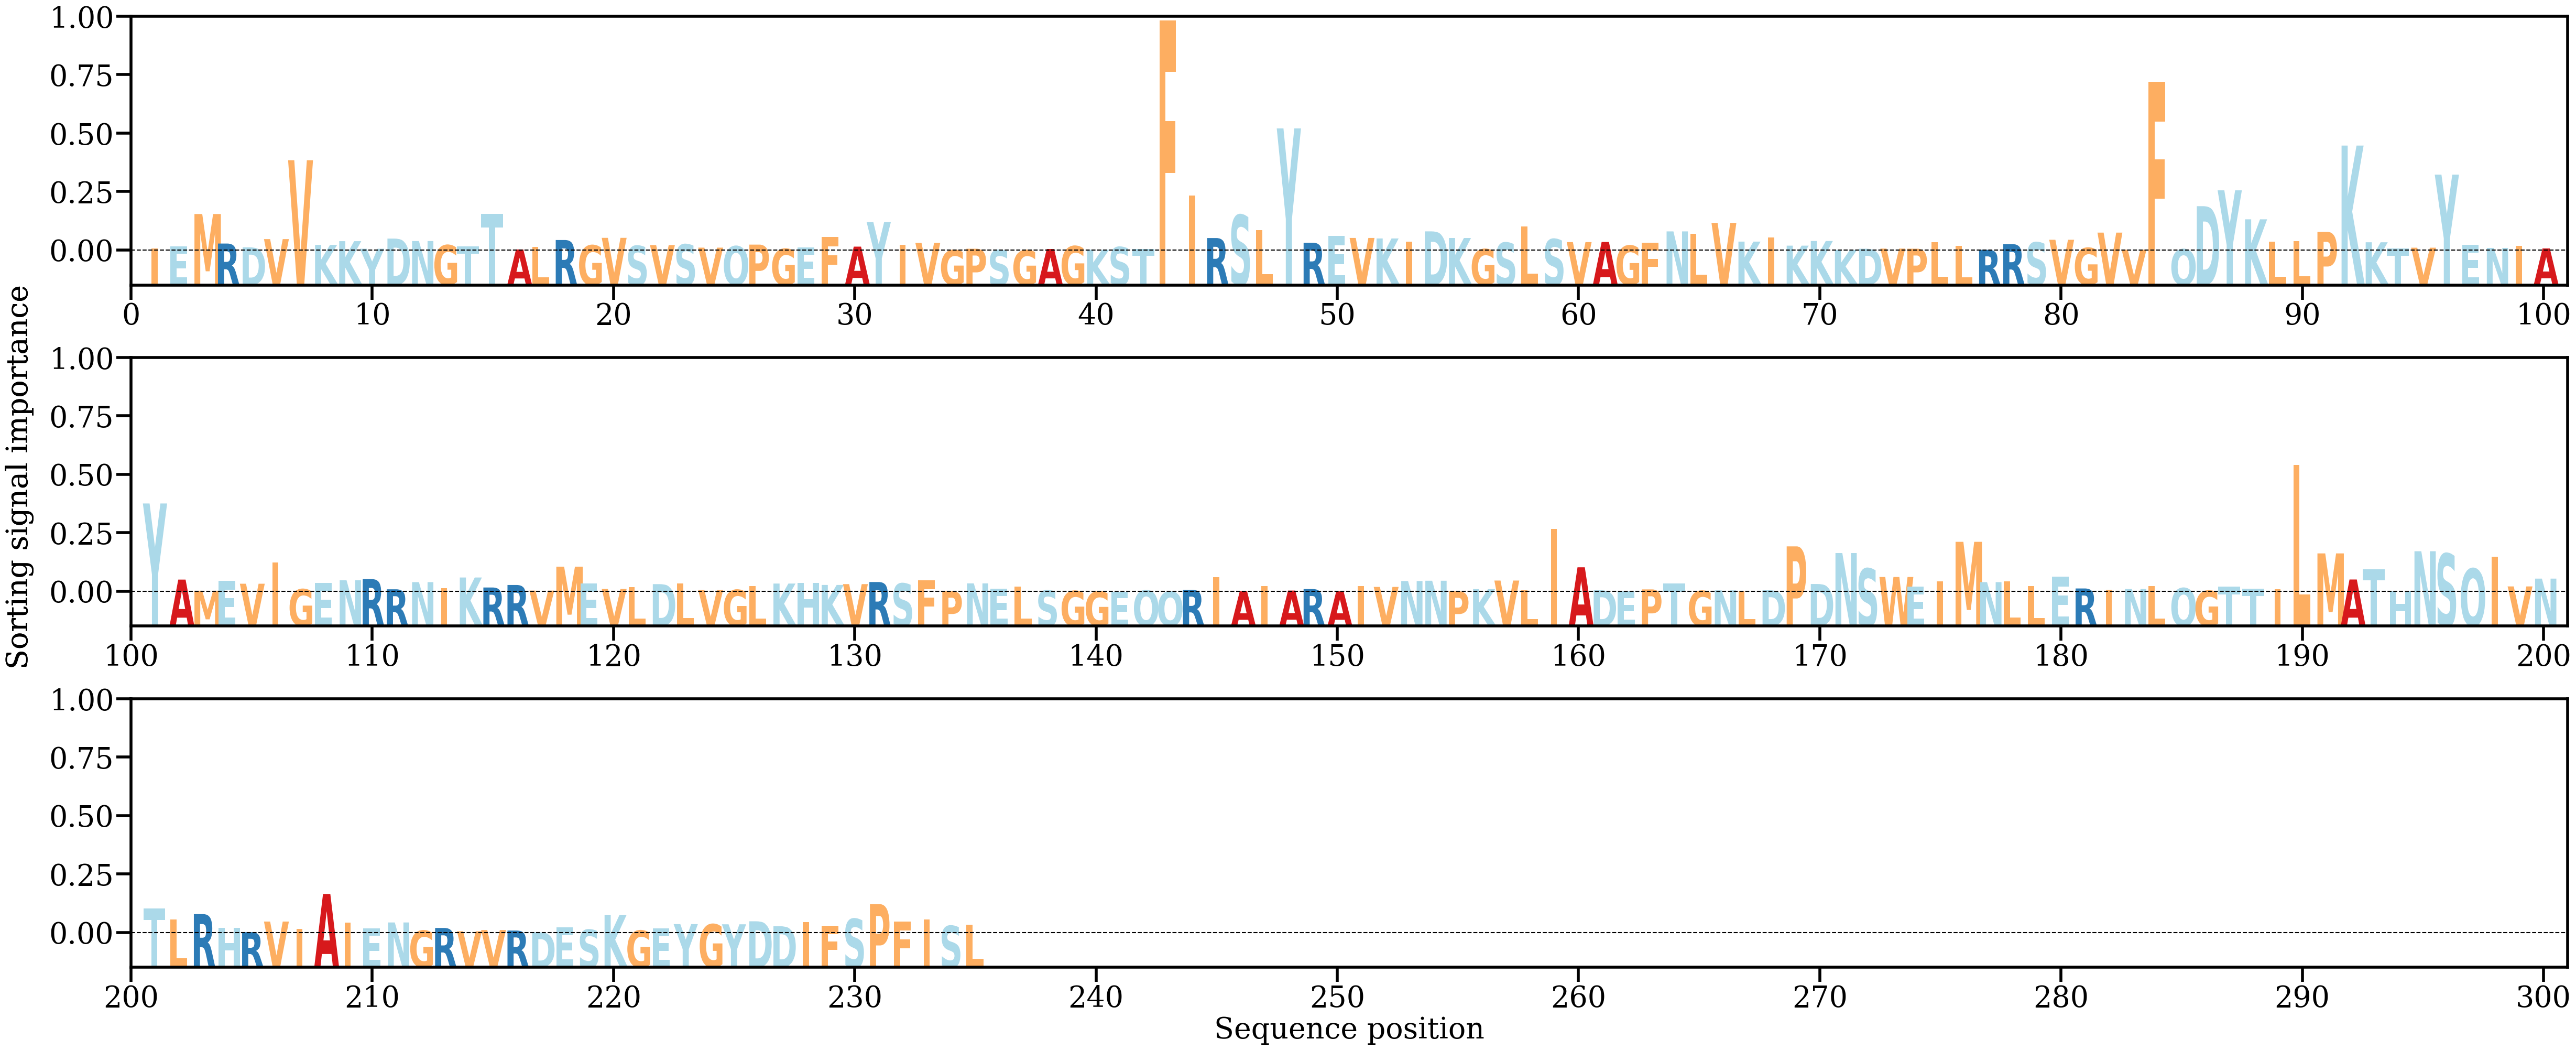

The file beside this chart, header and first rows:
AA, Alpha
I, [0.00053932]
E, [0.0012599]
M, [0.01126076]
R, [0.00214022]
D, [0.00097769]
V, [0.00350904]
V, [0.02788163]
K, [0.00172894]
K, [0.00287439]
Y, [0.00052966]
D, [0.00367221]
N, [0.00291294]
G, [0.00164427]
T, [0.0013144]
T, [0.01135331]
A, [0.00031819]
L, [0.0010773]
R, [0.00322693]
G, [0.00159959]
V, [0.0039002]
S, [0.00143202]
V, [0.00167288]
S, [0.00189587]
V, [0.00087177]
Q, [0.00132516]
P, [0.00180992]
G, [0.0004964]
E, [0.00093219]
F, [0.00411079]
A, [0.00118753]
Y, [0.00878297]
I, [0.0016909]
V, [0.00236354]
G, [0.0001167]
P, [0.00052921]
S, [0.0001123]
G, [8.056697e-05]
A, [0.00045307]
G, [0.00134474]
K, [0.00022934]
S, [0.00106252]
T, [0.00048579]
F, [0.07105847]
I, [0.01689886]
R, [0.00383707]
S, [0.01095936]
L, [0.00625216]
Y, [0.03770722]
R, [0.00239823]
E, [0.00456684]
V, [0.00386948]
K, [0.00371224]
I, [0.00278202]
D, [0.00590007]
K, [0.00385465]
G, [0.00041056]
S, [0.00240848]
L, [0.00736936]
S, [0.00350826]
V, [0.00258804]
... 175 more rows
